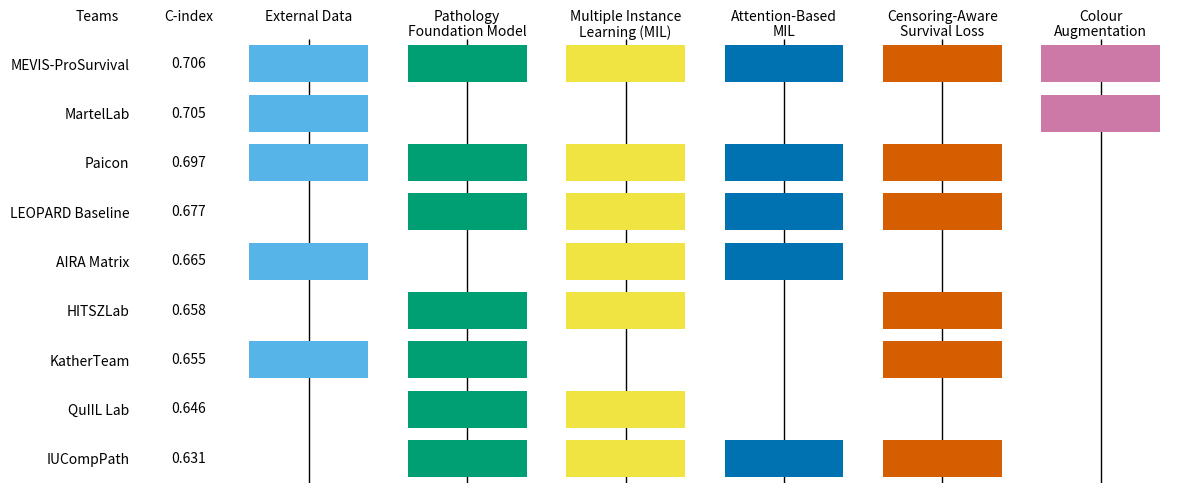

Reproduce this figure in Python. (Note: this script raises an exception after producing the figure.)
import matplotlib.pyplot as plt
import pandas as pd
import numpy as np
from matplotlib.patches import Patch
import textwrap
# Data
data = {
    "Team": [
        "MEVIS-ProSurvival",
        "MartelLab",
        "AIRA Matrix",
        "Paicon",
        "LEOPARD Baseline",
        "KatherTeam",
        "HITSZLab",
        "QuIIL Lab",
        "IUCompPath"
    ],
    "External C-index": [0.706, 0.705, 0.665, 0.697, 0.677, 0.655, 0.658, 0.646, 0.631],
    "External Data": [1, 1, 1, 1, 0, 1, 0, 0, 0],
    "Pathology Foundation Model": [1, 0, 0, 1, 1, 1, 1, 1, 1],
    "Multiple Instance Learning (MIL)": [1, 0, 1, 1, 1, 0, 1, 1, 1],
    "Attention-Based MIL": [1, 0, 1, 1, 1, 0, 0, 0, 1],
    "Censoring-Aware Survival Loss": [1, 0, 0, 1, 1, 1, 1, 0, 1],
    "Colour Augmentation": [1, 1, 0, 0, 0, 0, 0, 0, 0],
}

df = pd.DataFrame(data).sort_values("External C-index", ascending=False).reset_index(drop=True)

feature_cols = [
    "External Data",
    "Pathology Foundation Model",
    "Multiple Instance Learning (MIL)",
    "Attention-Based MIL",
    "Censoring-Aware Survival Loss",
    "Colour Augmentation"
]

matrix = df[feature_cols].values
cindex = df["External C-index"].values

column_colors = ["#56B4E9", "#009E73", "#F0E442", "#0072B2", "#D55E00",  "#CC79A7"]

fig, ax = plt.subplots(figsize=(12, 5))

# Box gap settings
gap = 0.25
box_w = 1.0 - gap
box_h = 1.0 - gap
x_pad = gap / 2.0
y_pad = gap / 2.0

# Vertical guide lines (behind boxes)
for j in range(len(feature_cols)):
    ax.vlines(j + 0.5, 0, len(df), colors="black", linewidth=1.0, zorder=0)

# Draw only colored "Yes" boxes
for i in range(matrix.shape[0]):
    for j in range(matrix.shape[1]):
        if matrix[i, j] == 1:
            ax.add_patch(
                plt.Rectangle(
                    (j + x_pad, i + y_pad),
                    box_w, box_h,
                    facecolor=column_colors[j],
                    edgecolor="none",
                    zorder=2
                )
            )

# Limits and orientation
ax.set_ylim(0, len(df))
ax.set_xlim(-0.6, len(feature_cols))
ax.invert_yaxis()

#print(df["Team"])

# Y-axis labels (teams)
ax.set_yticks(np.arange(len(df)) + 0.5)
ax.set_yticklabels(df["Team"])

# Remove x-axis ticks and labels
ax.set_xticks([])
ax.set_xlabel("")

# Add C-index on the left
ax.text(-0.10, -0.45, "C-index", va="center", ha="right", fontsize=10)

# Add C-index on the left
ax.text(-0.7, -0.45, "Teams", va="center", ha="right", fontsize=10)

for i, val in enumerate(cindex):
    ax.text(-0.15, i + 0.5, f"{val:.3f}", va="center", ha="right", fontsize=10)
    
#for i, val in enumerate(feature_cols):
#    ax.text(i + 0.15, 0.5, val, va="center", ha="right", fontsize=10)
    
# Remove all spines (axis lines)
for spine in ["top", "right", "bottom", "left"]:
    ax.spines[spine].set_visible(False)


# Column titles on top (multiline, centered over each column)
for j, label in enumerate(feature_cols):
    wrapped = "\n".join(textwrap.wrap(label, width=18))  # adjust width to fit
    ax.text(
        j + 0.5, -0.6, wrapped,
        ha="center", va="top",
        fontsize=10,
        color="black",
        linespacing=1.1
    )
#ax.set_title("Reported Methodological Components Used")

# Legend
legend_elements = [
    Patch(facecolor=column_colors[i], edgecolor="none", label=feature_cols[i])
    for i in range(len(feature_cols))
]
#ax.legend(handles=legend_elements, bbox_to_anchor=(1.0,0), loc="lower left")
ax.tick_params(length=0)
plt.tight_layout()
plt.savefig("/data/pathology/projects/leopard/rebuttal/methodologies.png")
plt.show()

# multiresolution(1,0,), color augmentation(1,1,0,0,) aira- loss is not a survival
